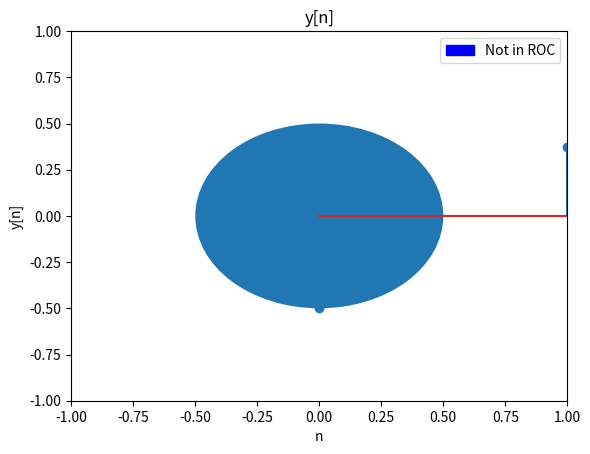

Source code (Python):
import math
import numpy as np
import collections
import matplotlib.pyplot as plt
import matplotlib.patches as mpatches
#1
#unilateral z transform
#x[n]=(1/2)^n
#after doing calculation we find that X(z)=2z/(2z-1) with ROC |z|>1/2

fig, ax = plt.subplots()
ax.set(xlim=(-1, 1), ylim = (-1, 1))
a_circle = plt.Circle((0, 0), .5,label='Not in ROC')
ax.add_artist(a_circle)
patches = [mpatches.Patch(color="blue", label="Not in ROC")]
plt.legend(handles=patches)


x=np.arange(0,11)
def unitstep(x):
    if x>=0:
        return 1
    else:
        return 0

def prev(x,y):
    if x<0:
        return 2
    else:
        return y[n-1]

#the corresponding recursive equation is 2y[n]+y[n-1]=x[n]
y=[]
for n in x:
    y.append((math.pow(1/4,n)*unitstep(n)-prev(n-1,y))/2)


plt.stem(x,y)
plt.xlabel('n')
plt.ylabel('y[n]')
plt.title('y[n]')
plt.show()

